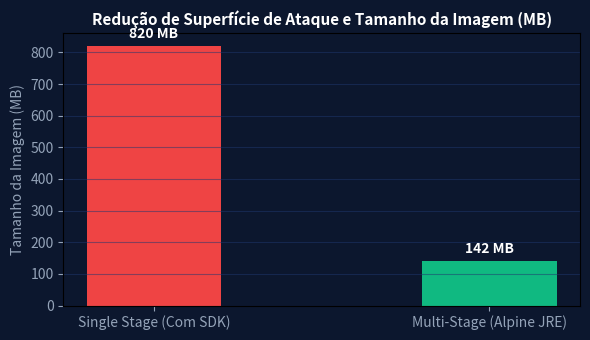

The script that saved this image:
import numpy as np
import matplotlib.pyplot as plt

imagens = ['Single Stage (Com SDK)', 'Multi-Stage (Alpine JRE)']
tamanho = [820, 142]
fig, ax = plt.subplots(figsize=(6, 3.5), facecolor='#0c172e')
ax.set_facecolor('#0c172e')
bars = ax.bar(imagens, tamanho, color=['#ef4444', '#10b981'], width=0.4)
ax.set_title('Redução de Superfície de Ataque e Tamanho da Imagem (MB)', color='#ffffff', fontsize=11, fontweight='bold')
ax.set_ylabel('Tamanho da Imagem (MB)', color='#94a3b8')
ax.tick_params(colors='#94a3b8')
ax.grid(axis='y', color='#1e376e', alpha=0.5)
for bar in bars:
    yval = bar.get_height()
    ax.text(bar.get_x() + bar.get_width()/2.0, yval + 15, f'{yval} MB', ha='center', va='bottom', color='#ffffff', fontweight='bold')
plt.tight_layout()
plt.savefig('grafico_resolucao.png', dpi=120)
plt.close()
